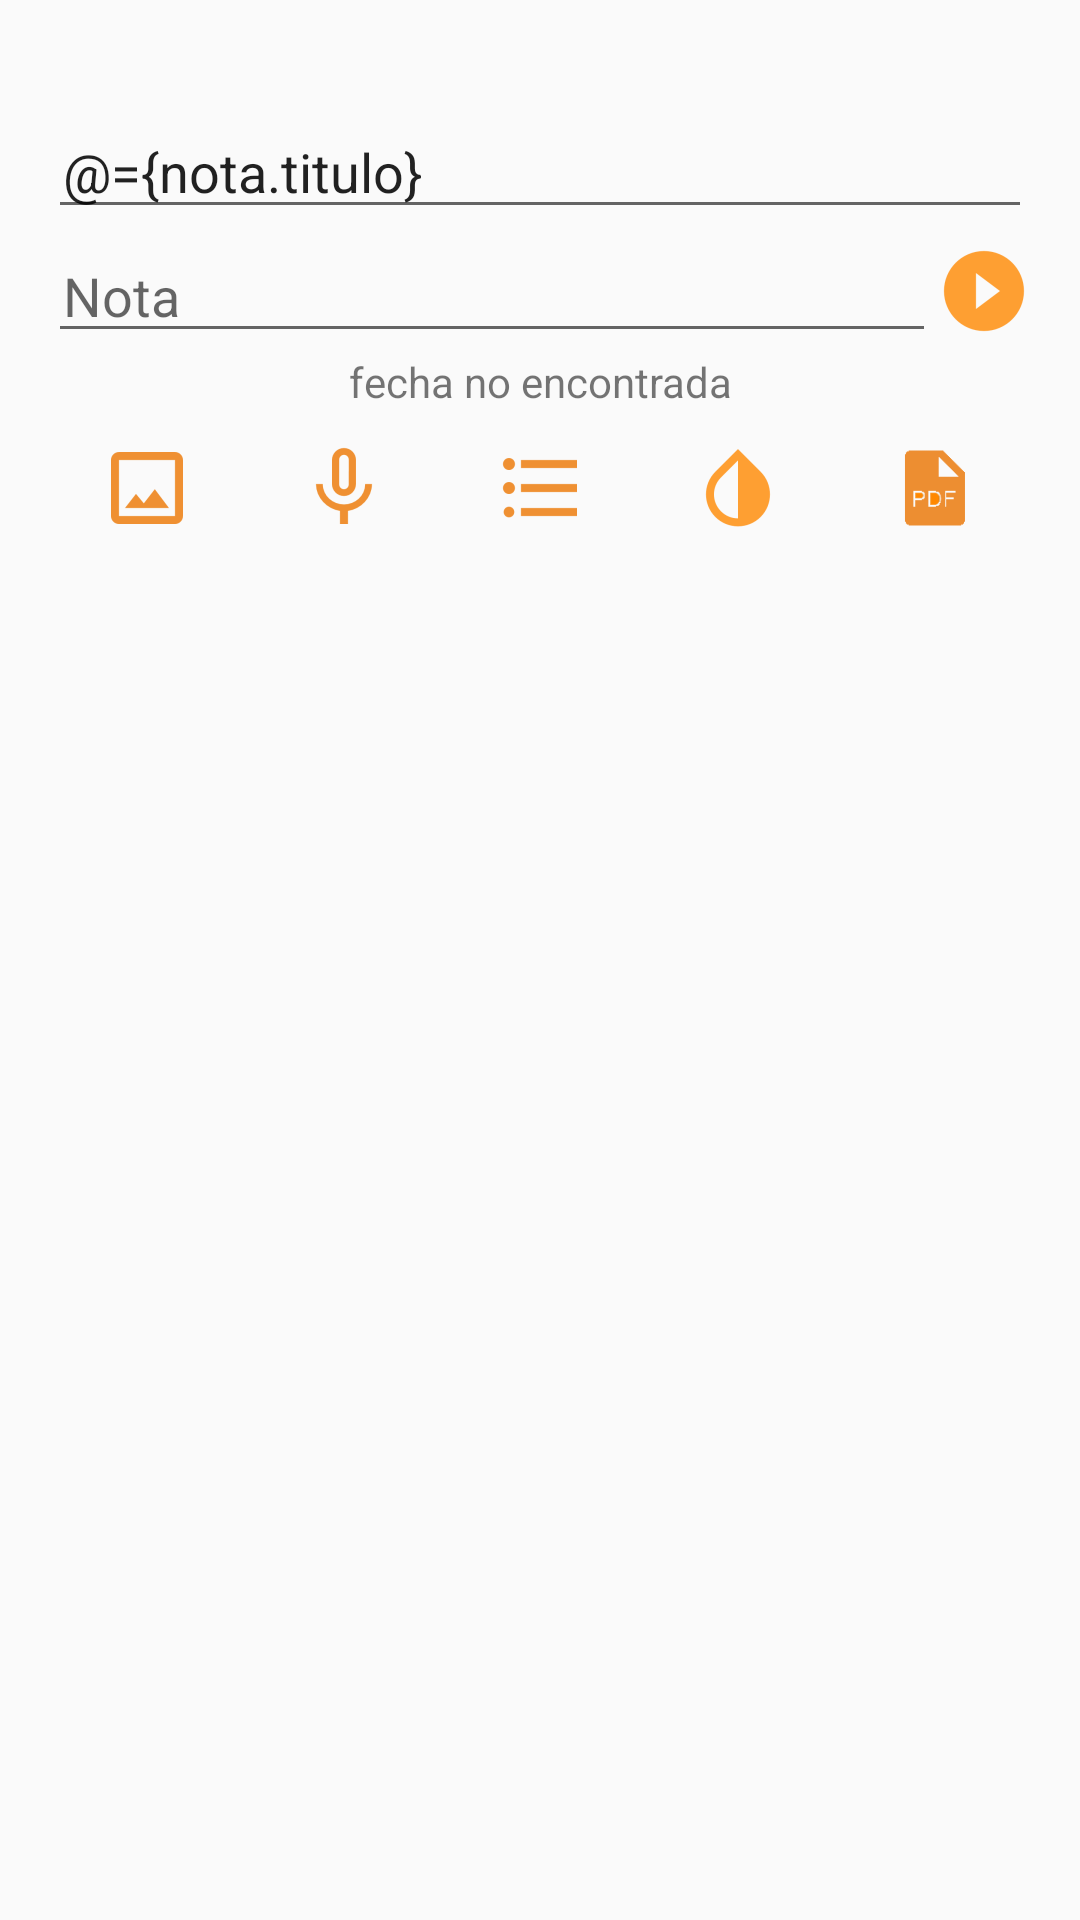

The Android layout XML behind this screen, and the referenced resources:
<!-- AndroidManifest.xml: application theme AppTheme -->
<!-- res/layout/activity_nota.xml -->
<?xml version="1.0" encoding="utf-8"?>
<layout xmlns:android="http://schemas.android.com/apk/res/android"
    xmlns:tools="http://schemas.android.com/tools">

    <data>
        <variable
            name="nota"
            type="ruben.dam.izv.com.proyecto_0.vistas.pojo.Nota"/>
        <import type="android.view.View" alias="v"/>
    </data>

    <LinearLayout
        android:layout_width="match_parent"
        android:layout_height="match_parent"
        xmlns:app="http://schemas.android.com/apk/res-auto"
        tools:context=".vistas.vistas.notas.VistaNota"
        android:orientation="vertical"
        android:id="@+id/llcolor">

        <TextView
            android:id="@+id/color"
            android:layout_width="match_parent"
            android:layout_height="wrap_content"
            android:visibility="gone"
            android:text="@{nota.color}"/>

        <TextView
            android:id="@+id/prueba"
            android:layout_width="match_parent"
            android:layout_height="wrap_content"
            android:text="" />

        <ScrollView
            android:layout_width="match_parent"
            android:layout_height="match_parent"
            android:layout_gravity="bottom"
            android:padding="16dp">

            <LinearLayout
                android:layout_width="match_parent"
                android:layout_height="match_parent"
                android:gravity="bottom"
                android:orientation="vertical"
                android:paddingBottom="16dp">

                <EditText
                    android:id="@+id/etTitulo"
                    android:layout_width="match_parent"
                    android:layout_height="wrap_content"
                    android:hint="@string/titulo"
                    android:paddingLeft="5dp"
                    android:text="@={nota.titulo}" />

            <LinearLayout
                android:orientation="horizontal"
                android:layout_width="match_parent"
                android:layout_height="match_parent">

                <EditText
                    android:text="@{nota.nota}"
                    android:layout_width="match_parent"
                    android:layout_height="wrap_content"
                    android:inputType="textMultiLine"
                    android:ems="10"
                    android:id="@+id/etNota"
                    android:hint="@string/nota"
                    android:layout_weight="1"
                    android:paddingLeft="5dp" />

                <ImageButton
                    android:layout_width="wrap_content"
                    android:layout_height="match_parent"
                    app:srcCompat="@drawable/ic_action_hablar"
                    android:id="@+id/btnHablar"
                    android:background="@android:color/transparent" />
            </LinearLayout>

            <LinearLayout
                android:layout_width="match_parent"
                android:layout_height="match_parent"
                android:orientation="vertical"
                android:id="@+id/LlImagen">

                <ImageView
                    android:layout_width="match_parent"
                    android:layout_height="match_parent"
                    android:maxHeight="300dp"
                    android:id="@+id/iv"
                    android:adjustViewBounds="true"
                    android:layout_below="@+id/show_options_button"
                    android:scaleType="fitCenter"
                    android:layout_weight="0.2"/>
            </LinearLayout>

            <LinearLayout
                android:orientation="vertical"
                android:layout_width="match_parent"
                android:layout_height="match_parent"
                android:id="@+id/lyFragment"
                android:visibility="gone">

                <android.support.v7.widget.RecyclerView
                    android:layout_width="match_parent"
                    android:layout_height="wrap_content"
                    android:id="@+id/rvLista"
                    android:visibility="invisible"/>

                <LinearLayout
                    android:orientation="vertical"
                    android:layout_width="match_parent"
                    android:layout_height="wrap_content"
                    android:id="@+id/lyListaET">

                </LinearLayout>

                <Button
                    android:text="+"
                    android:layout_width="45dp"
                    android:layout_height="45dp"
                    android:id="@+id/btAnadirItem"
                    android:textSize="24sp"
                    android:elevation="5dp"
                    android:visibility="invisible" />

                <ImageButton
                    android:layout_width="39dp"
                    android:layout_height="39dp"
                    app:srcCompat="@android:drawable/ic_menu_save"
                    android:id="@+id/bGuardar"
                    android:visibility="invisible" />

            </LinearLayout>

            <android.support.design.widget.CoordinatorLayout
                android:layout_width="match_parent"
                android:layout_height="30dp"
                android:layout_alignParentBottom="true">

                <LinearLayout
                    android:orientation="horizontal"
                    android:layout_width="match_parent"
                    android:layout_height="match_parent">

                    <TextView
                        android:text="@string/fecha"
                        android:layout_width="wrap_content"
                        android:layout_height="wrap_content"
                        android:id="@+id/tvFecha"
                        android:layout_weight="1"
                        android:gravity="center_horizontal" />
                </LinearLayout>

            </android.support.design.widget.CoordinatorLayout>

            <android.support.design.widget.CoordinatorLayout
                android:layout_width="match_parent"
                android:layout_height="30dp"
                android:layout_alignParentBottom="true">

                <LinearLayout
                    android:orientation="horizontal"
                    android:layout_width="match_parent"
                    android:layout_height="match_parent">

                    <ImageButton
                        android:layout_width="match_parent"
                        android:layout_height="wrap_content"
                        app:srcCompat="@drawable/ic_action_imagen"
                        android:id="@+id/btAddImg"
                        android:layout_weight="1"
                        android:background="@android:color/transparent" />

                    <ImageButton
                        android:layout_width="match_parent"
                        android:layout_height="wrap_content"
                        app:srcCompat="@drawable/ic_action_mic"
                        android:id="@+id/btAddAudio"
                        android:layout_weight="1"
                        android:background="@android:color/transparent" />

                    <ImageButton
                        android:layout_width="match_parent"
                        android:layout_height="wrap_content"
                        app:srcCompat="@drawable/ic_action_list"
                        android:id="@+id/btAddLista"
                        android:layout_weight="1"
                        android:background="@android:color/transparent" />

                    <ImageButton
                        android:layout_width="match_parent"
                        android:layout_height="wrap_content"
                        app:srcCompat="@drawable/ic_action_color"
                        android:id="@+id/ibColor"
                        android:layout_weight="1"
                        android:background="@android:color/transparent" />

                    <ImageButton
                        android:layout_width="match_parent"
                        android:layout_height="wrap_content"
                        app:srcCompat="@drawable/pdf2"
                        android:id="@+id/btnPDF"
                        android:layout_weight="1"
                        android:background="@android:color/transparent"
                        android:scaleType="fitCenter" />
                </LinearLayout>

            </android.support.design.widget.CoordinatorLayout>
        </LinearLayout>
    </ScrollView>

    

    

</LinearLayout>
    </layout>
<!-- res/layout/activity_dialogo_fragment.xml (included above) -->
<?xml version="1.0" encoding="utf-8"?>
<LinearLayout xmlns:android="http://schemas.android.com/apk/res/android"
    xmlns:tools="http://schemas.android.com/tools"
    android:id="@+id/activity_dialogo_fragment2"
    android:layout_width="match_parent"
    android:layout_height="wrap_content"
    android:paddingBottom="@dimen/activity_vertical_margin"
    android:paddingLeft="@dimen/activity_horizontal_margin"
    android:paddingRight="@dimen/activity_horizontal_margin"
    android:paddingTop="@dimen/activity_vertical_margin"
    android:orientation="vertical"
    tools:context="vistas.vistas.notas.DialogoFragment">
    <Button
        android:text="@string/mAddImg"
        android:layout_width="match_parent"
        android:layout_height="wrap_content"
        android:id="@+id/btAddImg"
        android:gravity="left|center_vertical|center_horizontal"
        android:background="@android:color/transparent"
        android:paddingLeft="10dp"
        android:textAllCaps="false"
        android:textColor="@android:color/holo_orange_dark"
        android:drawableLeft="@drawable/ic_action_imagen"
        android:drawablePadding="20dp" />

    <Button
        android:text="@string/btAudio"
        android:layout_width="match_parent"
        android:layout_height="wrap_content"
        android:id="@+id/btAddAudio"
        android:gravity="left|center_vertical|center_horizontal"
        android:background="@android:color/transparent"
        android:paddingLeft="10dp"
        android:textAllCaps="false"
        android:textColor="@android:color/holo_orange_dark"
        android:drawableLeft="@drawable/ic_action_mic"
        android:drawablePadding="20dp" />

    <Button
        android:text="@string/mAddList"
        android:layout_width="match_parent"
        android:layout_height="wrap_content"
        android:id="@+id/btaddList"
        android:background="@android:color/transparent"
        android:gravity="left|center_vertical|center_horizontal"
        android:paddingLeft="10dp"
        android:textAllCaps="false"
        android:textColor="@android:color/holo_orange_dark"
        android:drawableLeft="@drawable/ic_action_list"
        android:drawablePadding="20dp" />

</LinearLayout>
<!-- resources referenced by this layout -->
<resources>
  <!-- drawable ic_action_color: png bitmap (drawable-hdpi, 729 bytes) -->
  <!-- drawable ic_action_hablar: png bitmap (drawable-hdpi, 783 bytes) -->
  <!-- drawable ic_action_imagen: png bitmap (drawable-hdpi, 522 bytes) -->
  <!-- drawable ic_action_list: png bitmap (drawable-hdpi, 358 bytes) -->
  <!-- drawable ic_action_mic: png bitmap (drawable-hdpi, 771 bytes) -->
  <!-- drawable pdf2: png bitmap (drawable-hdpi, 1042 bytes) -->
  <string name="btAudio">Añadir Audio</string>
  <string name="fecha">fecha no encontrada</string>
  <string name="mAddImg">Seleccionar Imagen</string>
  <string name="mAddList">Crear Lista</string>
  <string name="nota">Nota</string>
  <string name="titulo">Titulo</string>
  <style name="AppTheme" parent="Theme.AppCompat.Light.DarkActionBar">
          
          <item name="colorPrimary">@android:color/holo_orange_dark</item>
          <item name="colorPrimaryDark">@android:color/holo_orange_light</item>
          <item name="colorAccent">?android:attr/colorFocusedHighlight</item>
      </style>
</resources>
